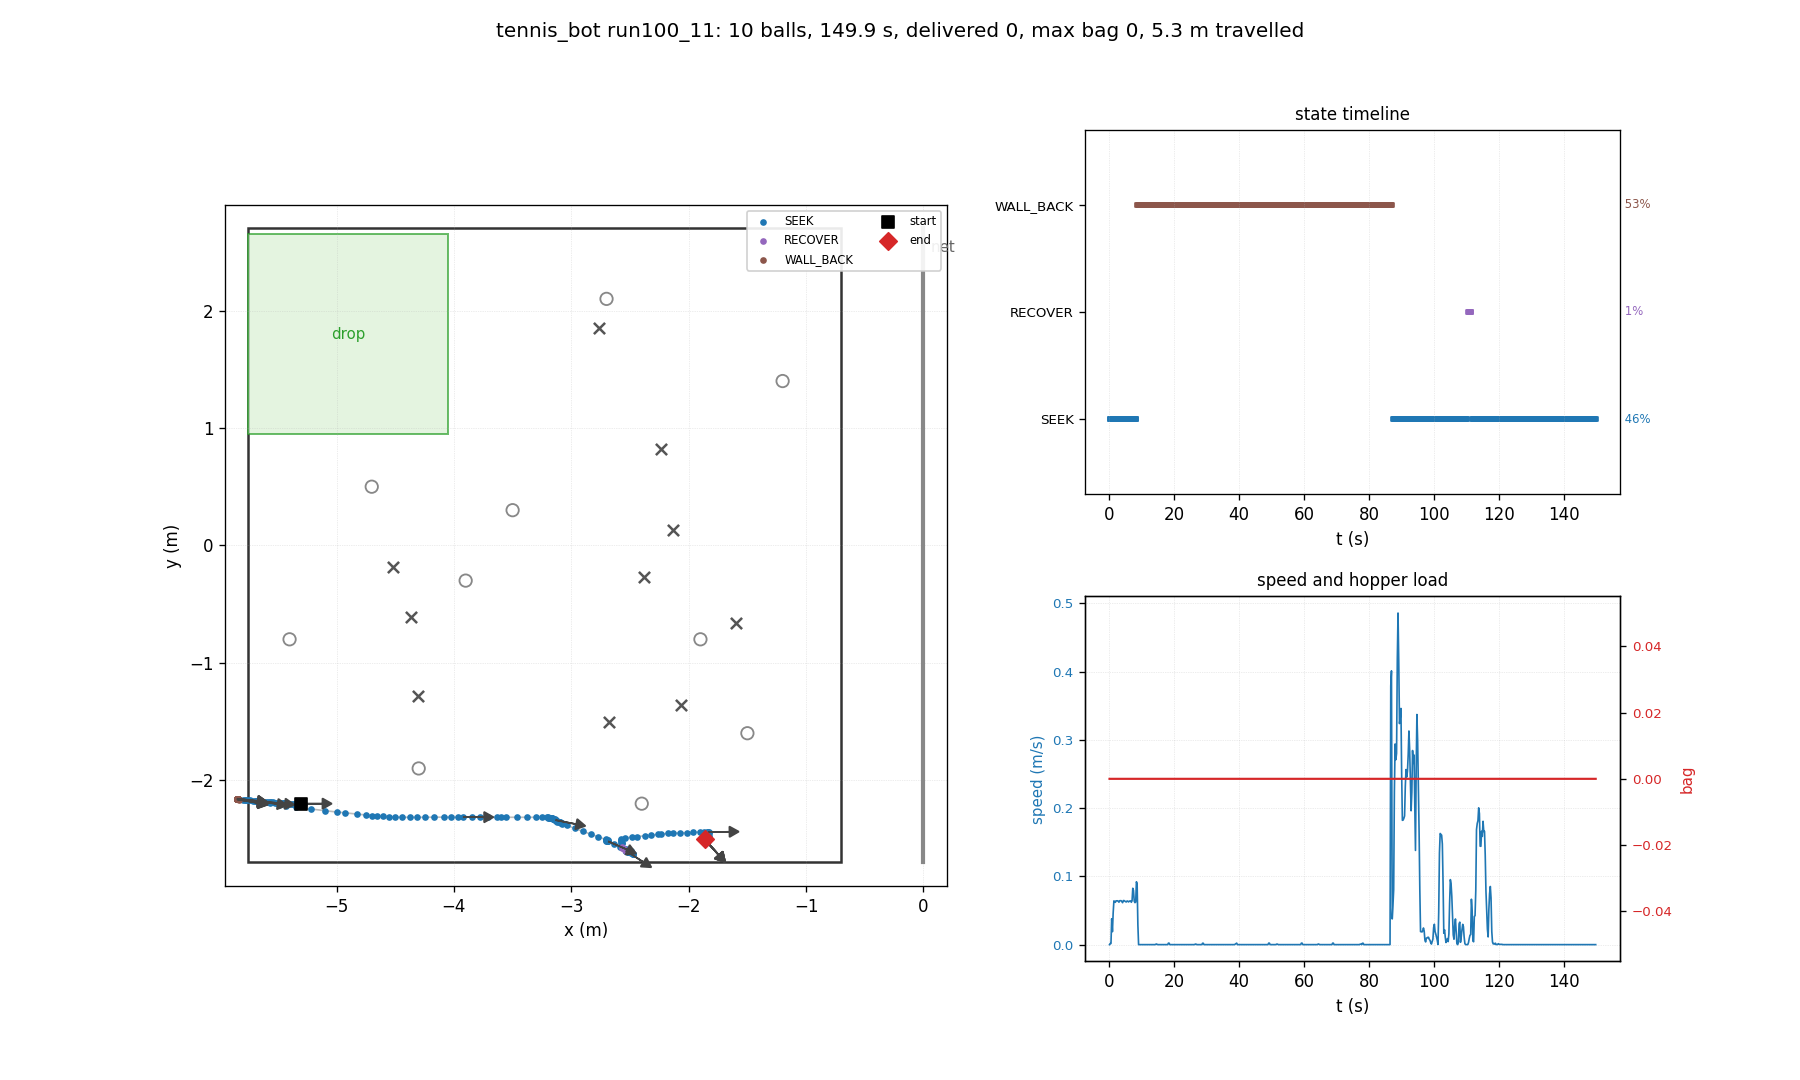

Source data for this figure (header and first rows):
t, state, x, y, heading_deg, bag, delivered, depth, n_balls_in_hopper, ball0_x, ball0_y
0.03, SEEK, -5.300, -2.200, 0.0, 0, 0, 0, 0, -4.700, 0.500
0.26, SEEK, -5.300, -2.200, 0.0, 0, 0, 0, 0, -4.518, -0.180
0.48, SEEK, -5.300, -2.202, -1.0, 0, 0, 0, 0, -4.518, -0.180
0.70, SEEK, -5.298, -2.203, -1.6, 0, 0, 0, 0, -4.518, -0.180
0.93, SEEK, -5.280, -2.204, -2.1, 0, 0, 0, 0, -4.518, -0.180
1.15, SEEK, -5.286, -2.207, -3.9, 0, 0, 0, 0, -4.518, -0.180
1.38, SEEK, -5.302, -2.206, -4.1, 0, 0, 0, 0, -4.518, -0.180
1.60, SEEK, -5.318, -2.205, -4.1, 0, 0, 0, 0, -4.518, -0.180
1.82, SEEK, -5.333, -2.204, -4.2, 0, 0, 0, 0, -4.518, -0.180
2.05, SEEK, -5.349, -2.203, -4.3, 0, 0, 0, 0, -4.518, -0.180
2.27, SEEK, -5.365, -2.202, -4.4, 0, 0, 0, 0, -4.518, -0.180
2.50, SEEK, -5.381, -2.201, -4.4, 0, 0, 0, 0, -4.518, -0.180
2.72, SEEK, -5.397, -2.200, -4.5, 0, 0, 0, 0, -4.518, -0.180
2.94, SEEK, -5.412, -2.199, -4.6, 0, 0, 0, 0, -4.518, -0.180
3.17, SEEK, -5.428, -2.198, -4.7, 0, 0, 0, 0, -4.518, -0.180
3.39, SEEK, -5.444, -2.197, -4.8, 0, 0, 0, 0, -4.518, -0.180
3.62, SEEK, -5.460, -2.196, -4.9, 0, 0, 0, 0, -4.518, -0.180
3.84, SEEK, -5.476, -2.195, -4.9, 0, 0, 0, 0, -4.518, -0.180
4.06, SEEK, -5.491, -2.193, -5.0, 0, 0, 0, 0, -4.518, -0.180
4.29, SEEK, -5.507, -2.192, -5.1, 0, 0, 0, 0, -4.518, -0.180
4.51, SEEK, -5.523, -2.191, -5.2, 0, 0, 0, 0, -4.518, -0.180
4.74, SEEK, -5.539, -2.190, -5.3, 0, 0, 0, 0, -4.518, -0.180
4.96, SEEK, -5.555, -2.188, -5.4, 0, 0, 0, 0, -4.518, -0.180
5.18, SEEK, -5.570, -2.187, -5.4, 0, 0, 0, 0, -4.518, -0.180
5.41, SEEK, -5.586, -2.186, -5.5, 0, 0, 0, 0, -4.518, -0.180
5.63, SEEK, -5.602, -2.184, -5.6, 0, 0, 0, 0, -4.518, -0.180
5.86, SEEK, -5.618, -2.183, -5.7, 0, 0, 0, 0, -4.518, -0.180
6.08, SEEK, -5.633, -2.182, -5.8, 0, 0, 0, 0, -4.518, -0.180
6.30, SEEK, -5.649, -2.180, -5.9, 0, 0, 0, 0, -4.518, -0.180
6.53, SEEK, -5.665, -2.179, -5.9, 0, 0, 0, 0, -4.518, -0.180
6.75, SEEK, -5.681, -2.177, -6.0, 0, 0, 0, 0, -4.518, -0.180
6.98, SEEK, -5.696, -2.176, -6.1, 0, 0, 0, 0, -4.518, -0.180
7.20, SEEK, -5.713, -2.174, -6.3, 0, 0, 0, 0, -4.518, -0.180
7.42, SEEK, -5.736, -2.173, -7.1, 0, 0, 0, 0, -4.518, -0.180
7.65, SEEK, -5.752, -2.171, -7.1, 0, 0, 0, 0, -4.518, -0.180
7.87, SEEK, -5.768, -2.169, -7.2, 0, 0, 0, 0, -4.518, -0.180
8.10, SEEK, -5.783, -2.167, -7.3, 0, 0, 0, 0, -4.518, -0.180
8.32, SEEK, -5.799, -2.166, -7.4, 0, 0, 0, 0, -4.518, -0.180
8.54, WALL_BACK, -5.827, -2.165, -9.3, 0, 0, 0, 0, -4.518, -0.180
8.77, WALL_BACK, -5.842, -2.164, -10.1, 0, 0, 0, 0, -4.518, -0.180
8.99, WALL_BACK, -5.842, -2.164, -10.1, 0, 0, 0, 0, -4.518, -0.180
9.22, WALL_BACK, -5.842, -2.164, -10.1, 0, 0, 0, 0, -4.518, -0.180
9.44, WALL_BACK, -5.842, -2.164, -10.1, 0, 0, 0, 0, -4.518, -0.180
9.66, WALL_BACK, -5.842, -2.164, -10.1, 0, 0, 0, 0, -4.518, -0.180
9.89, WALL_BACK, -5.842, -2.164, -10.1, 0, 0, 0, 0, -4.518, -0.180
10.11, WALL_BACK, -5.842, -2.164, -10.0, 0, 0, 0, 0, -4.518, -0.180
10.34, WALL_BACK, -5.842, -2.164, -10.0, 0, 0, 0, 0, -4.518, -0.180
10.56, WALL_BACK, -5.842, -2.164, -10.0, 0, 0, 0, 0, -4.518, -0.180
10.78, WALL_BACK, -5.842, -2.164, -10.0, 0, 0, 0, 0, -4.518, -0.180
11.01, WALL_BACK, -5.842, -2.164, -10.0, 0, 0, 0, 0, -4.518, -0.180
11.23, WALL_BACK, -5.842, -2.164, -10.0, 0, 0, 0, 0, -4.518, -0.180
11.46, WALL_BACK, -5.842, -2.164, -10.0, 0, 0, 0, 0, -4.518, -0.180
11.68, WALL_BACK, -5.842, -2.164, -10.0, 0, 0, 0, 0, -4.518, -0.180
11.90, WALL_BACK, -5.842, -2.164, -10.0, 0, 0, 0, 0, -4.518, -0.180
12.13, WALL_BACK, -5.842, -2.164, -9.9, 0, 0, 0, 0, -4.518, -0.180
12.35, WALL_BACK, -5.842, -2.164, -9.9, 0, 0, 0, 0, -4.518, -0.180
12.58, WALL_BACK, -5.842, -2.164, -9.9, 0, 0, 0, 0, -4.518, -0.180
12.80, WALL_BACK, -5.842, -2.164, -9.9, 0, 0, 0, 0, -4.518, -0.180
13.02, WALL_BACK, -5.842, -2.164, -9.9, 0, 0, 0, 0, -4.518, -0.180
13.25, WALL_BACK, -5.842, -2.164, -9.9, 0, 0, 0, 0, -4.518, -0.180
... 610 more rows
